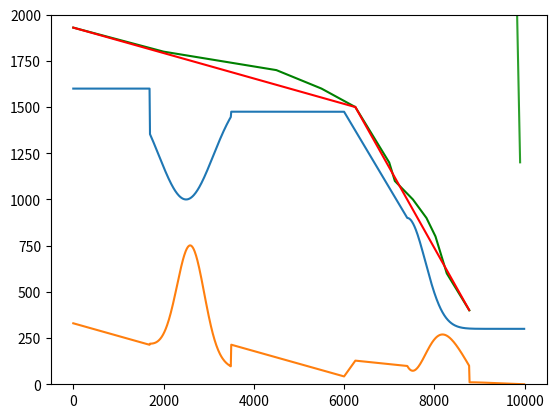

Python code for this plot:
import numpy as np
from scipy.optimize import curve_fit
import matplotlib.pyplot as plt
import math as m

T_step=1.

Beta=0.007
b_0=3900.
s=0.1
v=10.
E=2900.
alpha_m=3.0
length=20000.
g=9.81
rho=917.
length1=30000.
tau0 = 150E3

def Bs(length):
    return (-1.0/2.0*Beta*s*length**2+Beta*((alpha_m/(1+v*s))*length**0.5+b_0-E)*length)

L=np.array([])
bed=np.array([])
for i in range(int(2000/T_step)):
    length=length+(2.0*(1.0+v*s)*(Bs(length))/(3.0*alpha_m))*length**(-0.5)*T_step
    L=np.append(L,length)
    if int(i*T_step)<500:
        E=2900.
    if 500<=int(i*T_step)<1000:
        E=2800.
    if 1000<=int(i*T_step)<1500:
        E=2900.
    if int(i*T_step)>=1500:
        E=3000.
    bed=np.append(bed,Bs(length)/length)

#plt.plot(L)
#plt.show()
#
#plt.plot(bed)
#plt.show()
def tau(x):
    delta = 0.15
    taum = 150000
    return (taum/(1+delta))*(1.0-(abs(x/(length1/3.)-0.5)/0.5)**3.0+delta)

def b(x):
    return 200.0*np.exp(-(x/8000.0)**2)

hoogtelijst = np.array([1930,1800,1700,1600,1500,1400,1300,1200,1100,1000,900,800,600,500,400])
lengtelijst = np.array([0,2000,4500,5500,6250,6500,6750,7000,7125,7525,7825,8025,8275,8525,8775])
#plt.plot(lengtelijst, hoogtelijst)
#plt.show()
#def H(x):
#    return tau(x)/(rho*g)*(1.0/(h*(x+1)-h)
x=0
h=500.
H=5.
Height=np.array([])
bed=np.array([])
ice=np.array([])
for i in range(int(length1/T_step)):
   if (-b(x)-H+h)/T_step>0.01:
       f=-b(x)-H+h
   else:
       f=0.01
   H=tau(x)/(rho*g)*(1.0/(f))
   h=b(x)+H 
   Height=np.append(Height,H)
   bed=np.append(bed,b(x))
   ice=np.append(ice,h)
   x=x+1
   
def H(lengtearray,hoogtearray):
    Harray = np.array([])
    hoogte = 0.
    Harray = np.append(Harray, tau(lengtearray[0])/(rho*g)*(1.0/((-(hoogtearray[1]-hoogtearray[0]))/(lengtearray[1]-lengtearray[0]))))
    for i in range(0, len(lengtearray)-1):
        hoogte = tau(hoogtearray[i])/(rho*g)*(1.0/((-(hoogtearray[i+1]-hoogtearray[i]))/(lengtearray[i+1]-lengtearray[i])))
        Harray = np.append(Harray,hoogte)
    return Harray
    
def bed(lengtearray, hoogtearray):
    bedarray = np.array([])
    bed = 0.
    for i in range(0, len(lengtearray)):
        bed = hoogtearray[i]- H(lengtearray,hoogtearray)[i]
        bedarray = np.append(bedarray, bed)
    return bedarray
    
#print(bed(lengtelijst,hoogtelijst))    
#print(H(lengtelijst, hoogtelijst))
#plt.plot(lengtelijst, bed(lengtelijst,hoogtelijst))
#plt.plot(lengtelijst, hoogtelijst, color = "green")
#plt.show()

def Gaussian(x, *p):
    A, mu, sigma = p
    return A*np.exp(-(x-mu)**2/(2.*sigma**2))
    
p0 = [1930., 0.,4000.]

#coeff, var_matrix = curve_fit(Gaussian,lengtelijst, hoogtelijst, p0 = p0) 
#fit = Gaussian(np.arange(0,10000, 10), *coeff)
#plt.plot(lengtelijst, hoogtelijst)
#plt.plot(np.arange(0,10000, 10), fit, color = 'red')
#plt.show()
#print('Fitted mean = ', coeff[1])
#print('Fitted standard deviation = ', coeff[2])

def namaakbed(lengt):
    bedhoogte = 0.
    erree = np.array([])
    if(type(lengt) == type(5.) or type(lengt) == type(5) or 'numpy.int' in str(type(lengt))):
        if (lengt < 1700.):
            bedhoogte = 1600.
        elif (1700. <= lengt < 3500.):
            bedhoogte = 1600. + Gaussian(lengt, -600., 2600., 300.)
        elif (3500. <=lengt < 6000.):
            bedhoogte = 1475.
        elif (6000. <= lengt < 7400.):
            bedhoogte = -lengt*(1475-900.)/(7400-6000)+3939.
        elif (lengt >= 7400):
            bedhoogte = 300 + Gaussian(lengt, 600, 7400, 400.)
        return bedhoogte
    elif('numpy' in str(type(lengt))):
        for el in range(0,len(lengt)):
            if (0 <= lengt[el] < 1700.):
                bedhoogte = 1600.
            elif (1700. <= lengt[el] < 3500.):
                bedhoogte = 1600. + Gaussian(lengt[el], -600., 2500., 600.)
            elif (3500. <=lengt[el] < 6000.):
                bedhoogte = 1475.
            elif (6000. <= lengt[el] < 7400.):
                bedhoogte = -lengt[el]*(1475-900.)/(7400-6000)+3939.
            elif (lengt[el] >= 7400):
                bedhoogte = 300 + Gaussian(lengt[el], 600, 7400, 400.)
            erree = np.append(erree, bedhoogte)
            bedhoogte = 0.
        return erree
    else:
        print("Geef een array of int/float op.")
print(np.polyfit([6000,7400],[1475,900],1))
ijshoogte1 = np.polyfit([0,6250],[1930,1500],1)
ijshoogte2 = np.polyfit([6250,8775],[1500,400],1)

def ijshoogte(lengt):
    hoogte = 0.
    if(lengt < 6250.):
        hoogte = ijshoogte1[0]*lengt + ijshoogte1[1]
    elif(6250. <= lengt < 8775.):
        hoogte = ijshoogte2[0]*lengt + ijshoogte2[1]
    elif(lengt >= 8775):
        hoogte = -0.01*lengt + 400
    return hoogte
    
def ijsdikte(lengt):
    erree = np.array([])
    lengt = np.asarray(lengt)
    dikte = 0.
    for el in range(len(lengt)):
        dikte = ijshoogte(lengt[el]) - namaakbed(lengt[el])
        erree = np.append(erree, dikte)
    return erree

def S(lengt, breedte):
    erree = np.array([])
    lengt = np.asarray(lengt)
    labda = 1.
    breedte1 = breedte
    for el in range(len(lengt)):
        if(lengt[el] <= 6250):
            labda = 0.
            if(2000 < lengt[el] <= 6250):
                breedte = 4* breedte1
            else:
                breedte = breedte1
        else:
            labda = 1.
        
        erree = np.append(erree,ijsdikte(lengt)[el]*(breedte + labda*ijsdikte(lengt)[el]))
    return erree
    
lijstlengtes = np.arange(0, 10000,10)
plt.plot(lijstlengtes,namaakbed(lijstlengtes))
plt.plot(lengtelijst,hoogtelijst, color = "green")
plt.plot(np.arange(0,6250,10), ijshoogte1[0]*np.arange(0,6250,10) +ijshoogte1[1], color = 'red')
plt.plot(np.arange(6250,8775,10), ijshoogte2[0]*np.arange(6250,8775,10) +ijshoogte2[1], color = 'red')
plt.ylim(0, 2000)
plt.grid()
plt.show()

plt.plot(lijstlengtes,ijsdikte(lijstlengtes))
plt.plot(np.arange(0, 10000, 100), S(np.arange(0, 10000,100), 300))
plt.grid()
plt.show()

#plt.plot(ice)
#plt.plot(bed)
#plt.show()



#git pull origin master -m "hallo"
#git commit -m "hallo"
#git push origin master -m "hallo"

